Photos from the image-classification dataset "rice_dataset_augmented" in the GitHub repository SantiagoAviles/Rice-Proyect. Its 4 classes are: broken, chalky, stained, whole.

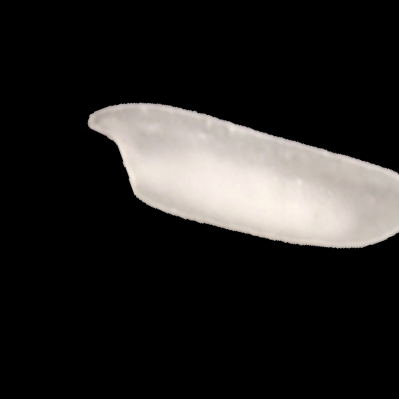
Label: chalky

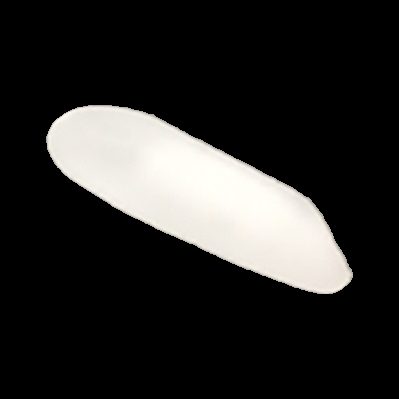
Label: whole

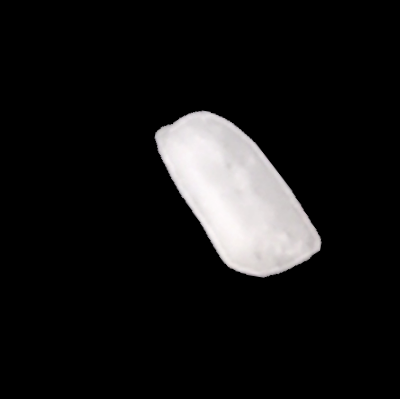
Label: broken

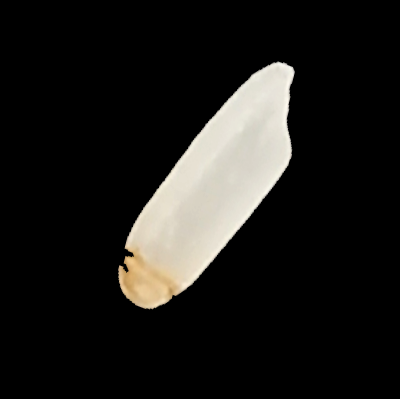
Label: stained

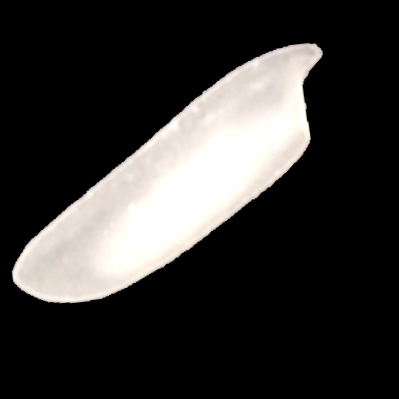
Label: chalky

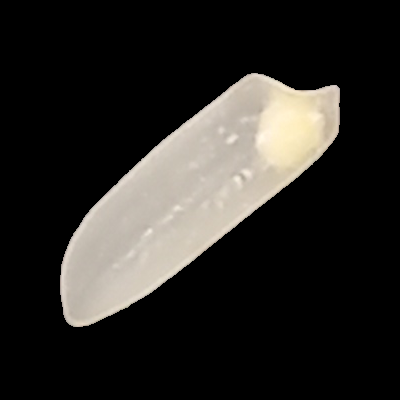
Label: whole
